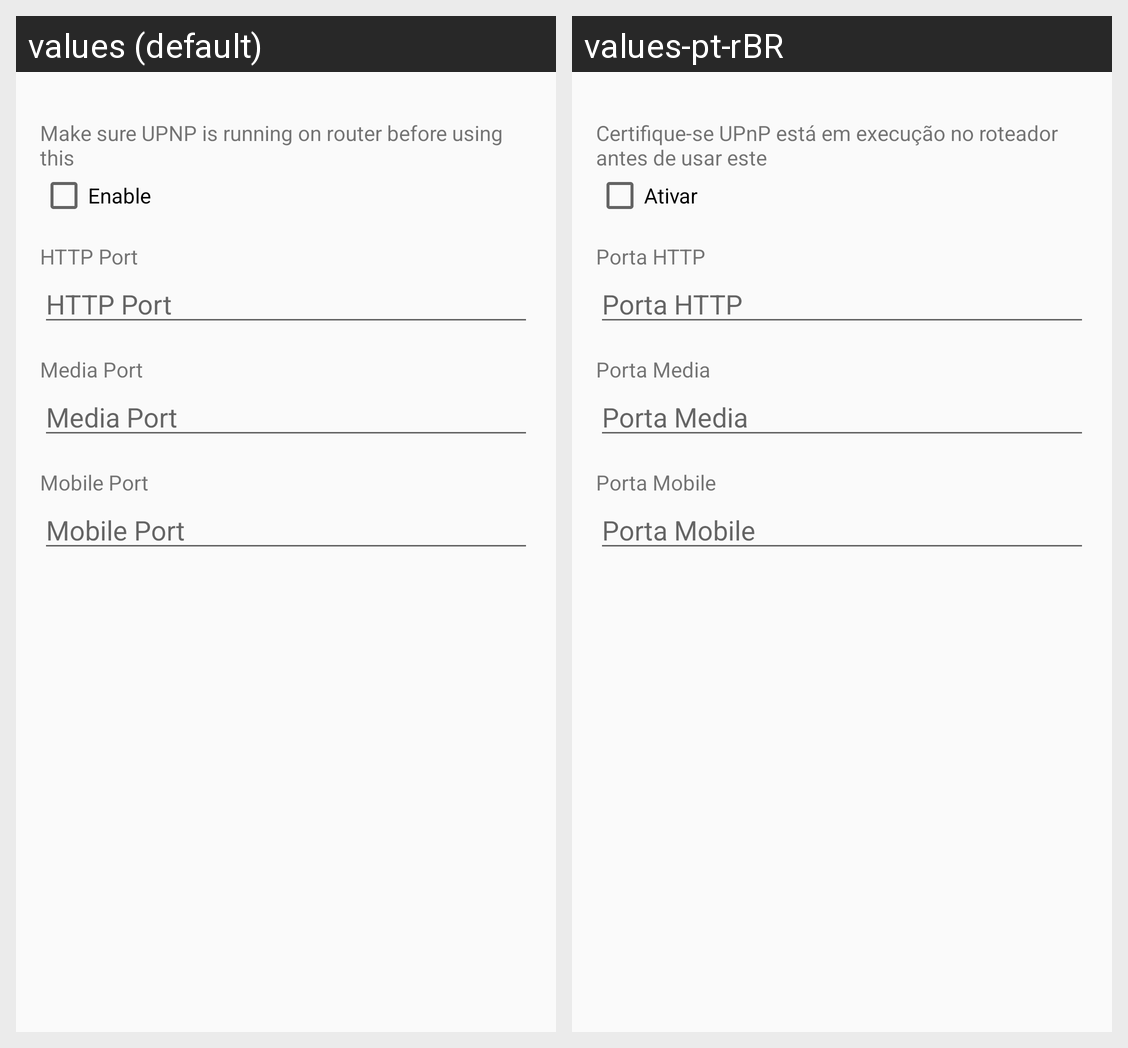

Here is an Android app screen in its default locale and in the app's own translations. Write out the translated-string differences for the strings that appear on this screen.
Android screen res/layout/activity_upnp_config.xml rendered under 2 locales, left to right: values (default), values-pt-rBR. Device: Nexus 5 (rendered at 1080×1920; each locale shown at half size, 540×960, under a caption strip naming it); theme Theme.Giga.
Strings drawn on this screen, with the default value and each locale's value (text and hints the layout hard-codes, and strings that could not be matched under every locale, appear in the picture but are not listed):

label_upnp_warning
  values: Make sure UPNP is running on router before using this
  values-pt-rBR: Certifique-se UPnP está em execução no roteador antes de usar este

enable
  values: Enable
  values-pt-rBR: Ativar

label_upnp_http_port
  values: HTTP Port
  values-pt-rBR: Porta HTTP

label_upnp_media_port
  values: Media Port
  values-pt-rBR: Porta Media

label_upnp_port
  values: Mobile Port
  values-pt-rBR: Porta Mobile
